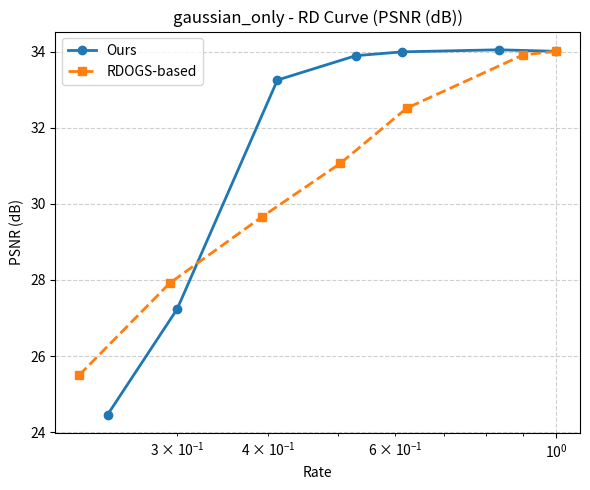
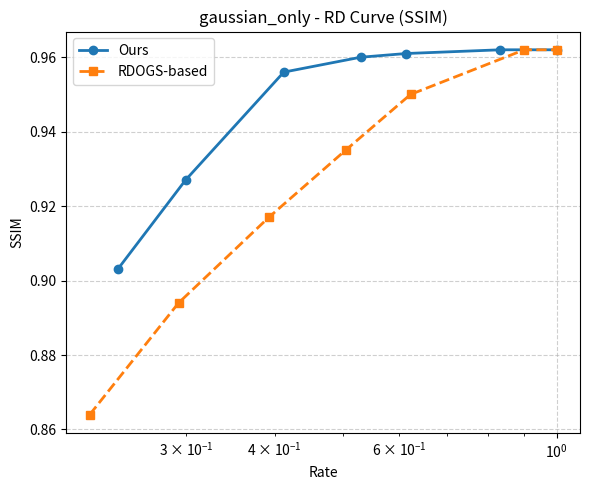
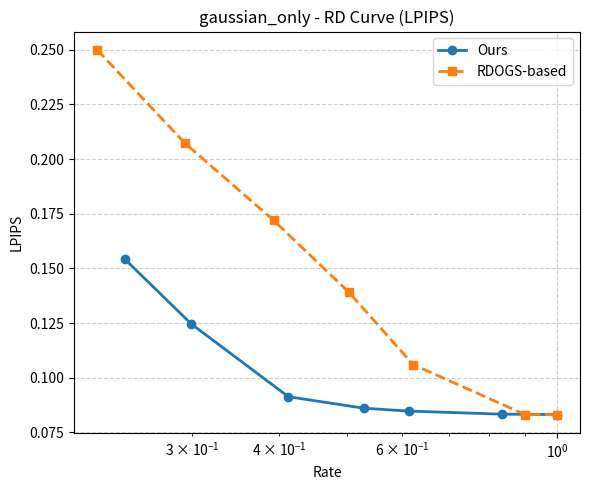
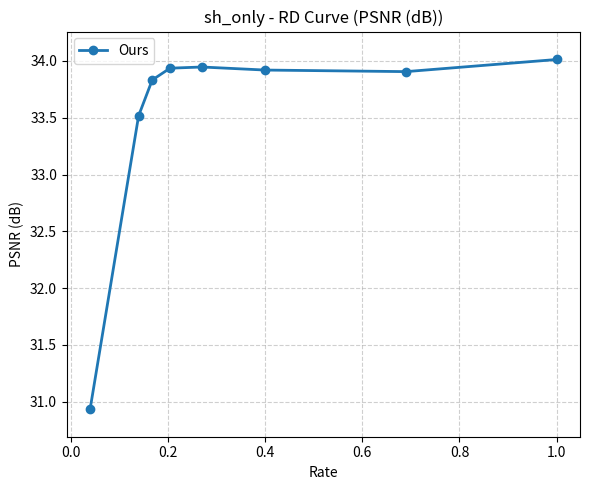
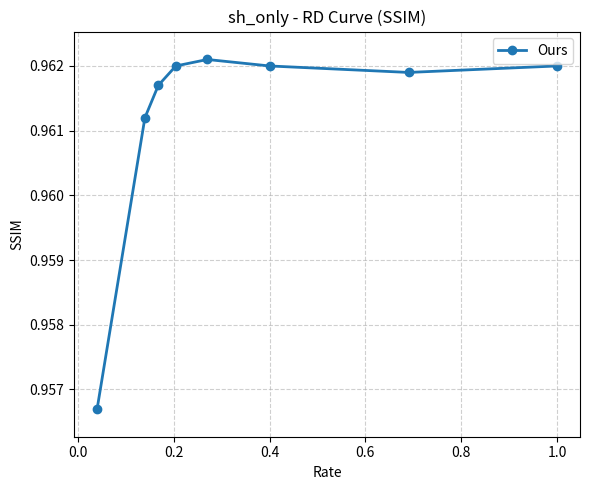
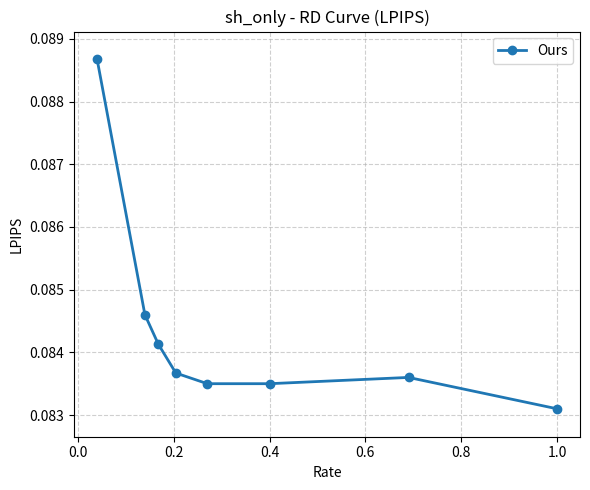

Recreate these plots in Python, in order.
"""Plot manually recorded rate-distortion data; no training logs are read automatically."""

import matplotlib.pyplot as plt
import numpy as np
import os

experiments = {
    "gaussian_only": {
        "Ours": {
            "rate":  np.array([1.0, 0.8331, 0.6133, 0.5289, 0.4122, 0.2996, 0.2403]),
            "psnr":  np.array([34.0127, 34.0528, 33.9988, 33.8980, 33.257, 27.23, 24.46]),
            "ssim":  np.array([0.962, 0.962, 0.961, 0.960, 0.956, 0.927, 0.903]),
            "lpips": np.array([0.0831, 0.0833, 0.0847, 0.086, 0.0913, 0.1245, 0.1543]),
        },

        "RDOGS-based": {
            "rate":  np.array([1.0, 0.9, 0.6221, 0.5037, 0.3927, 0.2929, 0.2195]),
            "psnr":  np.array([34.0127, 33.9177, 32.52, 31.0685, 29.6637, 27.9207, 25.498]),
            "ssim":  np.array([0.962, 0.962, 0.950, 0.935, 0.917, 0.894, 0.864]),
            "lpips": np.array([0.0831, 0.0831, 0.106, 0.139, 0.172, 0.2074, 0.25]),
        },
    },

    "sh_only": {
        "Ours": {
            "rate":  np.array([1.0, 0.69, 0.40, 0.27, 0.2043, 0.1677, 0.1397, 0.04]),
            "psnr":  np.array([34.0127, 33.9059, 33.9197, 33.9466, 33.9361, 33.8320, 33.5172, 30.9371]),
            "ssim":  np.array([0.962, 0.9619, 0.962, 0.9621, 0.9620, 0.9617, 0.9612, 0.9567]),
            "lpips": np.array([0.0831, 0.0836, 0.0835, 0.0835, 0.08367, 0.08413, 0.08460, 0.08867]),
        },

    }
}

markers = ['o', 's', '^', 'D', 'v', '*', 'x', 'P']
linestyles = ['-', '--', '-.', ':']

metric_info = {
    "psnr":  {"ylabel": "PSNR (dB)", "higher_better": True},
    "ssim":  {"ylabel": "SSIM",      "higher_better": True},
    "lpips": {"ylabel": "LPIPS",     "higher_better": False},
}

def check_data_validity(experiments):
    """Require equal array lengths within each method before plotting."""
    for exp_name, methods in experiments.items():
        for method_name, data in methods.items():
            lengths = {k: len(v) for k, v in data.items()}
            if len(set(lengths.values())) != 1:
                raise ValueError(
                    f"[{exp_name} - {method_name}] 各数组长度不一致: {lengths}"
                )

def plot_rd_for_experiment(exp_name, methods, metric_name, save_dir="figures", use_log_x=True):
    """Plot one metric from the manually entered experiment table and save a PNG.

    Rates <= 0.01 are omitted. The SH-only plot always uses a linear rate axis;
    other experiments use a log axis when use_log_x is True.
    """
    os.makedirs(save_dir, exist_ok=True)

    plt.figure(figsize=(6, 5))
    plotted_metrics = []

    for i, (method, data) in enumerate(methods.items()):
        rate = data["rate"]
        metric = data[metric_name]

        idx = np.argsort(rate)
        rate = rate[idx]
        metric = metric[idx]

        mask = rate > 0.01
        rate = rate[mask]
        metric = metric[mask]

        plotted_metrics.extend(metric.tolist())

        plt.plot(
            rate,
            metric,
            marker=markers[i % len(markers)],
            linestyle=linestyles[i % len(linestyles)],
            linewidth=2,
            markersize=6,
            label=method
        )

    if use_log_x and exp_name != "sh_only":
        plt.xscale('log')

    plt.xlabel('Rate')
    plt.ylabel(metric_info[metric_name]["ylabel"])
    plt.title(f'{exp_name} - RD Curve ({metric_info[metric_name]["ylabel"]})')
    plt.legend()
    plt.grid(True, linestyle='--', alpha=0.6)

    if exp_name == "sh_only" and len(plotted_metrics) > 0:
        y_min = min(plotted_metrics)
        y_max = max(plotted_metrics)
        y_center = 0.5 * (y_min + y_max)

        min_span_map = {
            "psnr": 1.0,
            "ssim": 0.002,
            "lpips": 0.003,
        }

        span = max(y_max - y_min, min_span_map[metric_name])
        pad = 0.08 * span
        plt.ylim(y_center - span / 2 - pad, y_center + span / 2 + pad)

    plt.tight_layout()

    filename = os.path.join(save_dir, f'{exp_name}_{metric_name}.png')
    plt.savefig(filename, dpi=300, bbox_inches='tight')
    plt.close()
    print(f"Saved: {filename}")


if __name__ == "__main__":
    check_data_validity(experiments)

    for exp_name, methods in experiments.items():
        for metric_name in ["psnr", "ssim", "lpips"]:
            plot_rd_for_experiment(exp_name, methods, metric_name, save_dir="figures")


    print("All figures are saved in ./figures/")
